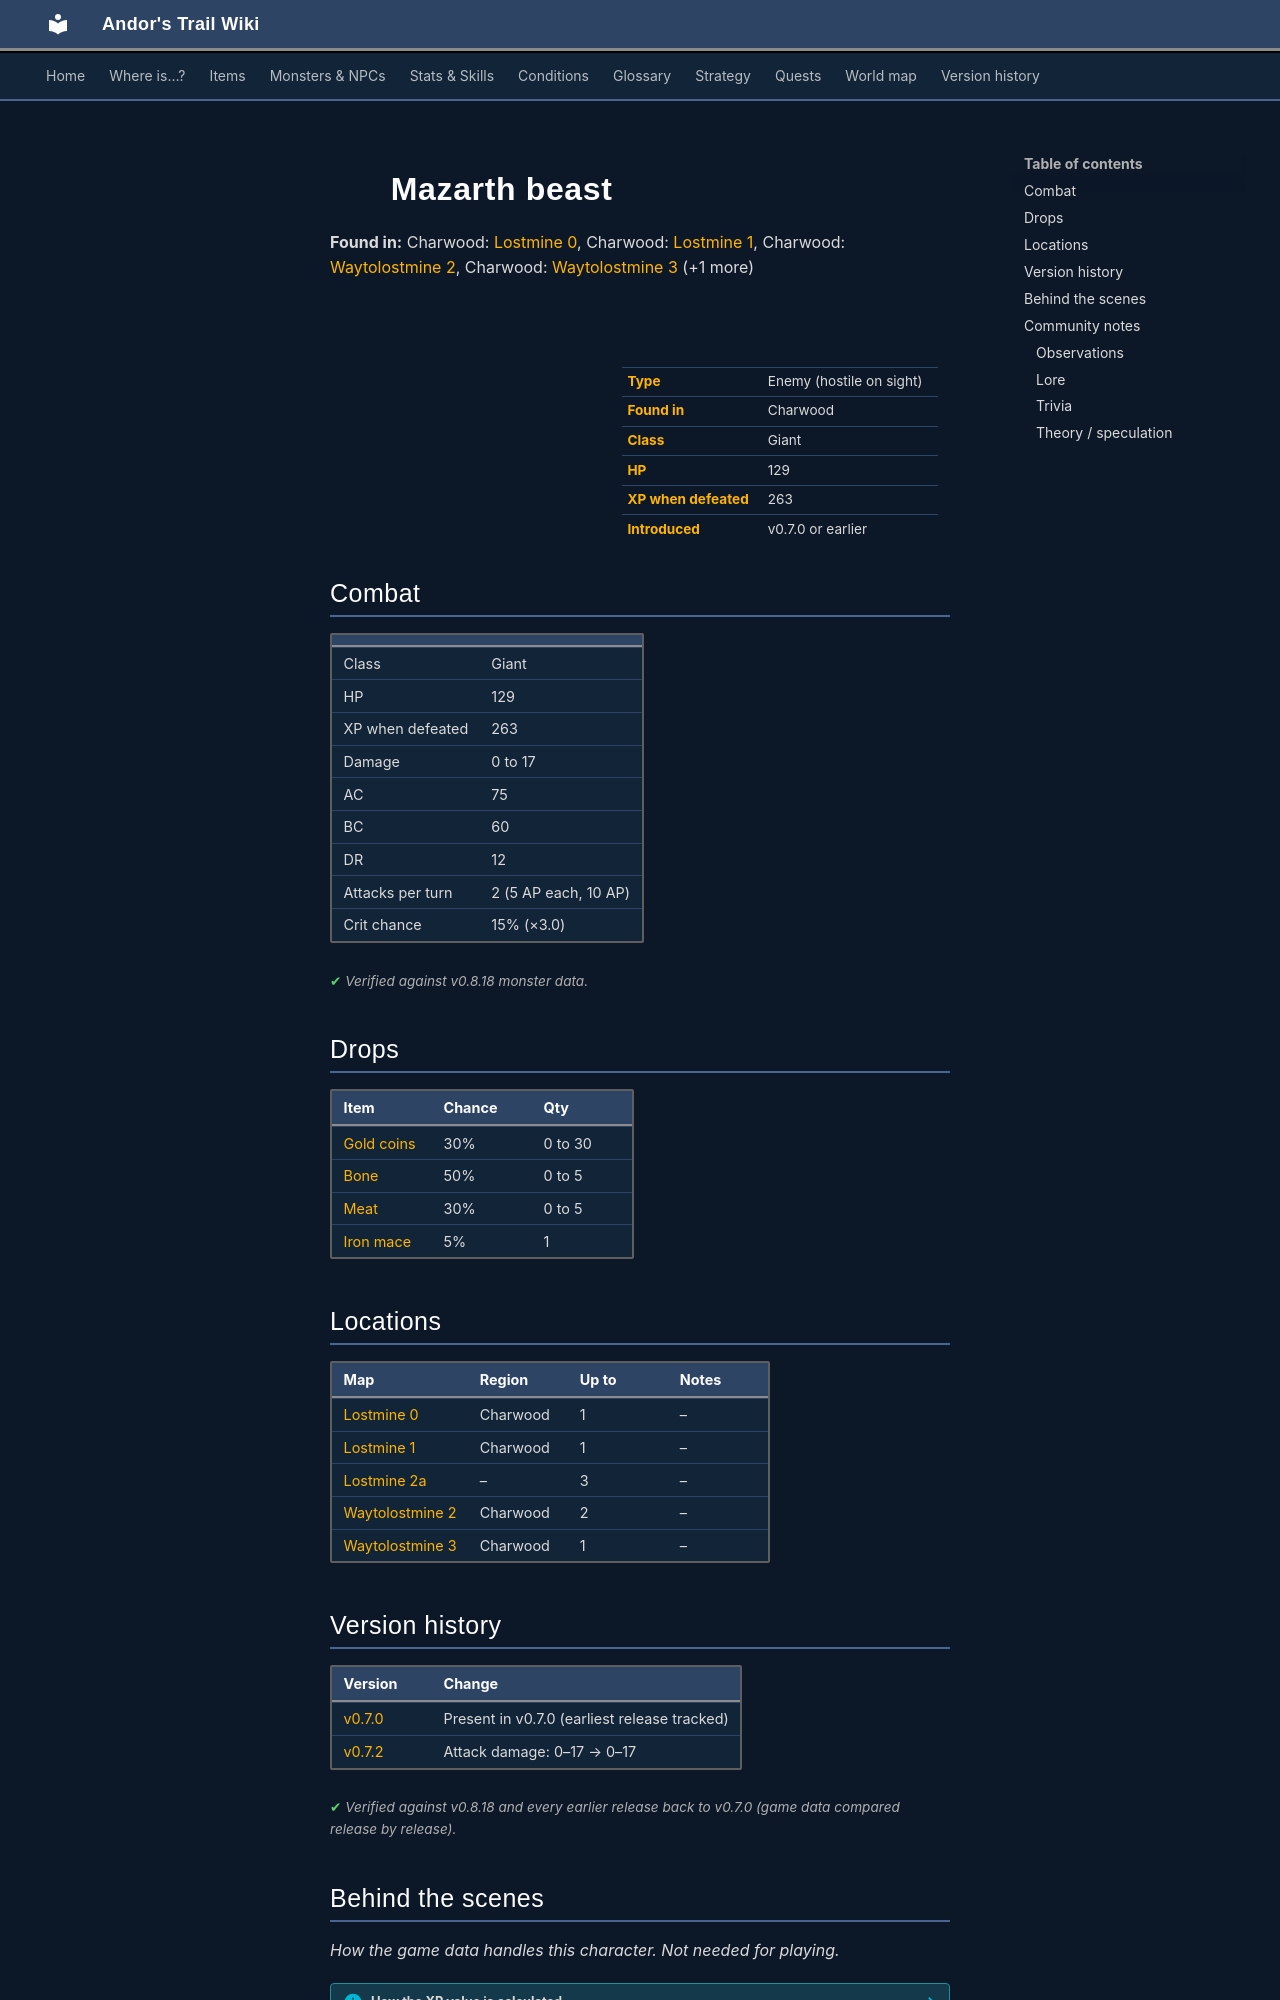

repository: asdfghjkl628/Andor-s-Trail-Wikiiii · page: monsters/mazarth1/index.html · generator: mkdocs

---
description: "Mazarth beast is an enemy in Andor's Trail (giant) with 129 HP, worth 263 XP, found in Charwood. Drops: Gold coins, Bone, Meat, Iron mace."
---

# ![](../assets/icons/monsters/monsters_ld2_36.png){ .sprite } Mazarth beast

**Found in:** Charwood: [Lostmine 0](../maps/lostmine0.md), Charwood: [Lostmine 1](../maps/lostmine1.md), Charwood: [Waytolostmine 2](../maps/waytolostmine2.md), Charwood: [Waytolostmine 3](../maps/waytolostmine3.md) (+1 more)

<div class="infobox" markdown>

<p class="ib-img"><img class="sprite" src="../../assets/icons/monsters/monsters_ld2_36.png" alt=""></p>

| | |
|---|---|
| **Type** | Enemy (hostile on sight) |
| **Found in** | Charwood |
| **Class** | Giant |
| **HP** | 129 |
| **XP when defeated** | 263 |
| **Introduced** | v0.7.0 or earlier |

</div>

## Combat

| | |
|---|---|
| Class | Giant |
| HP | 129 |
| XP when defeated | 263 |
| Damage | 0 to 17 |
| AC | 75 |
| BC | 60 |
| DR | 12 |
| Attacks per turn | 2 (5 AP each, 10 AP) |
| Crit chance | 15% (×3.0) |


<p class="verified">Verified against v0.8.18 monster data.</p>

## Drops

| Item | Chance | Qty |
|---|---|---|
| [Gold coins](../items/gold.md) | 30% | 0 to 30 |
| [Bone](../items/bone.md) | 50% | 0 to 5 |
| [Meat](../items/meat.md) | 30% | 0 to 5 |
| [Iron mace](../items/mace_iron.md) | 5% | 1 |

## Locations

| Map | Region | Up to | Notes |
|---|---|---|---|
| [Lostmine 0](../maps/lostmine0.md) | Charwood | 1 | – |
| [Lostmine 1](../maps/lostmine1.md) | Charwood | 1 | – |
| [Lostmine 2a](../maps/lostmine2a.md) | – | 3 | – |
| [Waytolostmine 2](../maps/waytolostmine2.md) | Charwood | 2 | – |
| [Waytolostmine 3](../maps/waytolostmine3.md) | Charwood | 1 | – |


## Version history

| Version | Change |
|---|---|
| [v0.7.0](../versions/0.7.0.md) | Present in v0.7.0 (earliest release tracked) |
| [v0.7.2](../versions/0.7.2.md) | Attack damage: 0–17 → 0–17 |

<p class="verified">Verified against v0.8.18 and every earlier release back to v0.7.0 (game data compared release by release).</p>


## Behind the scenes

*How the game data handles this character. Not needed for playing.*

??? info "How the XP value is calculated"

    The game computes each enemy's experience value when it loads the data (`MonsterTypeParser.java`):

    XP = ⌈(attacks per turn × attack chance × average damage × (1 + critical skill × critical multiplier) × 3 + HP × (1 + block chance) + 9 × damage resistance) × 0.7⌉

    Percentages are used as fractions (e.g. 60% = 0.6). Enemies whose attacks inflict a condition are worth 50 XP more. The More Exp skill adds a percentage on top.

??? info "Technical information"

    | | |
    |---|---|
    | Entry ID | `mazarth1` |
    | Type (wiki) | Enemy |
    | Spawn group | `mazarth1` |
    | Loot table | `mazarth` |
    | Conversation | – |
    | Faction | – |
    | Movement | – |
    | Icon | `monsters_ld2:36` |
    | Defined in | `res/raw/monsterlist_v070_charwood2.json` |

    Raw data:

    ```json
    {
     "id": "mazarth1",
     "name": "Mazarth beast",
     "iconID": "monsters_ld2:36",
     "maxHP": 129,
     "moveCost": 5,
     "monsterClass": "giant",
     "attackDamage": {
      "min": 0,
      "max": 17
     },
     "spawnGroup": "mazarth1",
     "droplistID": "mazarth",
     "attackCost": 5,
     "attackChance": 75,
     "criticalSkill": 20,
     "criticalMultiplier": 3.0,
     "blockChance": 60,
     "damageResistance": 12
    }
    ```


## Community notes

<small>Written by players, not generated from game data. **Observations**: what players notice in-game · **Lore**: the in-world story · **Trivia**: real-world facts, references, development history · **Theory / speculation**: unconfirmed ideas; may just be unfinished content</small>
